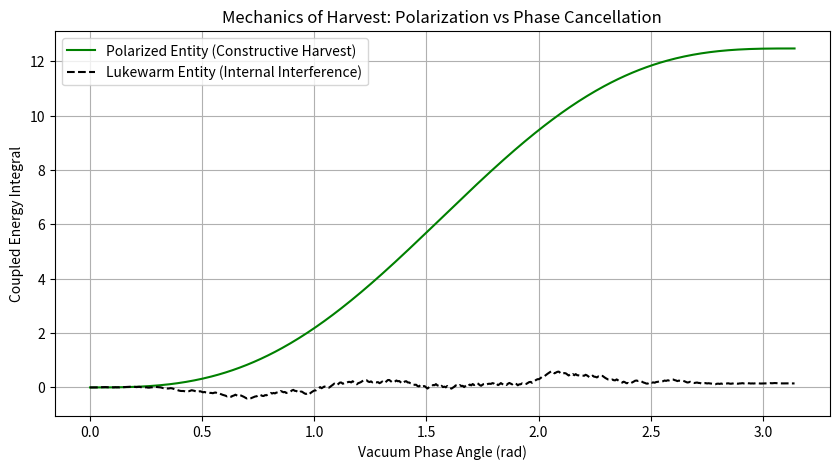

Here is the Python script that generated this plot:
import numpy as np
import matplotlib.pyplot as plt

print("Initializing Ra Physics Suite...")


def step_teleological_gravity(phi, phi_dot, dt=0.001, dx=0.05, alpha=0.7):
    """
    Integrates scalar field with Fisher Information-weighted teleological gravity.
    """
    grad_z, grad_y, grad_x = np.gradient(phi, dx)
    grad_sq = grad_x**2 + grad_y**2 + grad_z**2
    
    # Local Fisher Information Complexity
    fisher_local = grad_sq / (phi**2 + 1e-12)
    teleological_g = 0.1 * (1.0 + 0.5 * np.tanh(fisher_local / 100.0))
    
    # Laplacian
    lap_phi = (np.roll(phi, 1, 0) + np.roll(phi, -1, 0) +
               np.roll(phi, 1, 1) + np.roll(phi, -1, 1) +
               np.roll(phi, 1, 2) + np.roll(phi, -1, 2) - 6*phi) / (dx**2)
               
    potential_force = 1.0 * phi + teleological_g * (phi**3)
    damping = alpha * phi * phi_dot * grad_sq
    
    phi_ddot = lap_phi - potential_force + damping
    return phi + dt*phi_dot, phi_dot + dt*phi_ddot


def simulate_harvest_coupling(steps=500):
    """
    Simulates coherent (Polarized) vs random (Lukewarm) soliton coupling to external vacuum shift.
    """
    t = np.linspace(0, np.pi, steps)
    vacuum_carrier = np.sin(t)
    
    # Aligned entity (Coherent phase)
    coherent_response = np.cumsum(np.sin(t) * vacuum_carrier) * 0.05
    # Dissonant entity (Randomized phase)
    random_phases = np.random.uniform(0, 2*np.pi, steps)
    lukewarm_response = np.cumsum(np.sin(t + random_phases) * vacuum_carrier) * 0.05
    
    return t, coherent_response, lukewarm_response

t, coh, luke = simulate_harvest_coupling()
plt.figure(figsize=(10, 5))
plt.plot(t, coh, 'g-', label="Polarized Entity (Constructive Harvest)")
plt.plot(t, luke, 'k--', label="Lukewarm Entity (Internal Interference)")
plt.title("Mechanics of Harvest: Polarization vs Phase Cancellation")
plt.xlabel("Vacuum Phase Angle (rad)")
plt.ylabel("Coupled Energy Integral")
plt.legend()
plt.grid(True)
plt.show()
